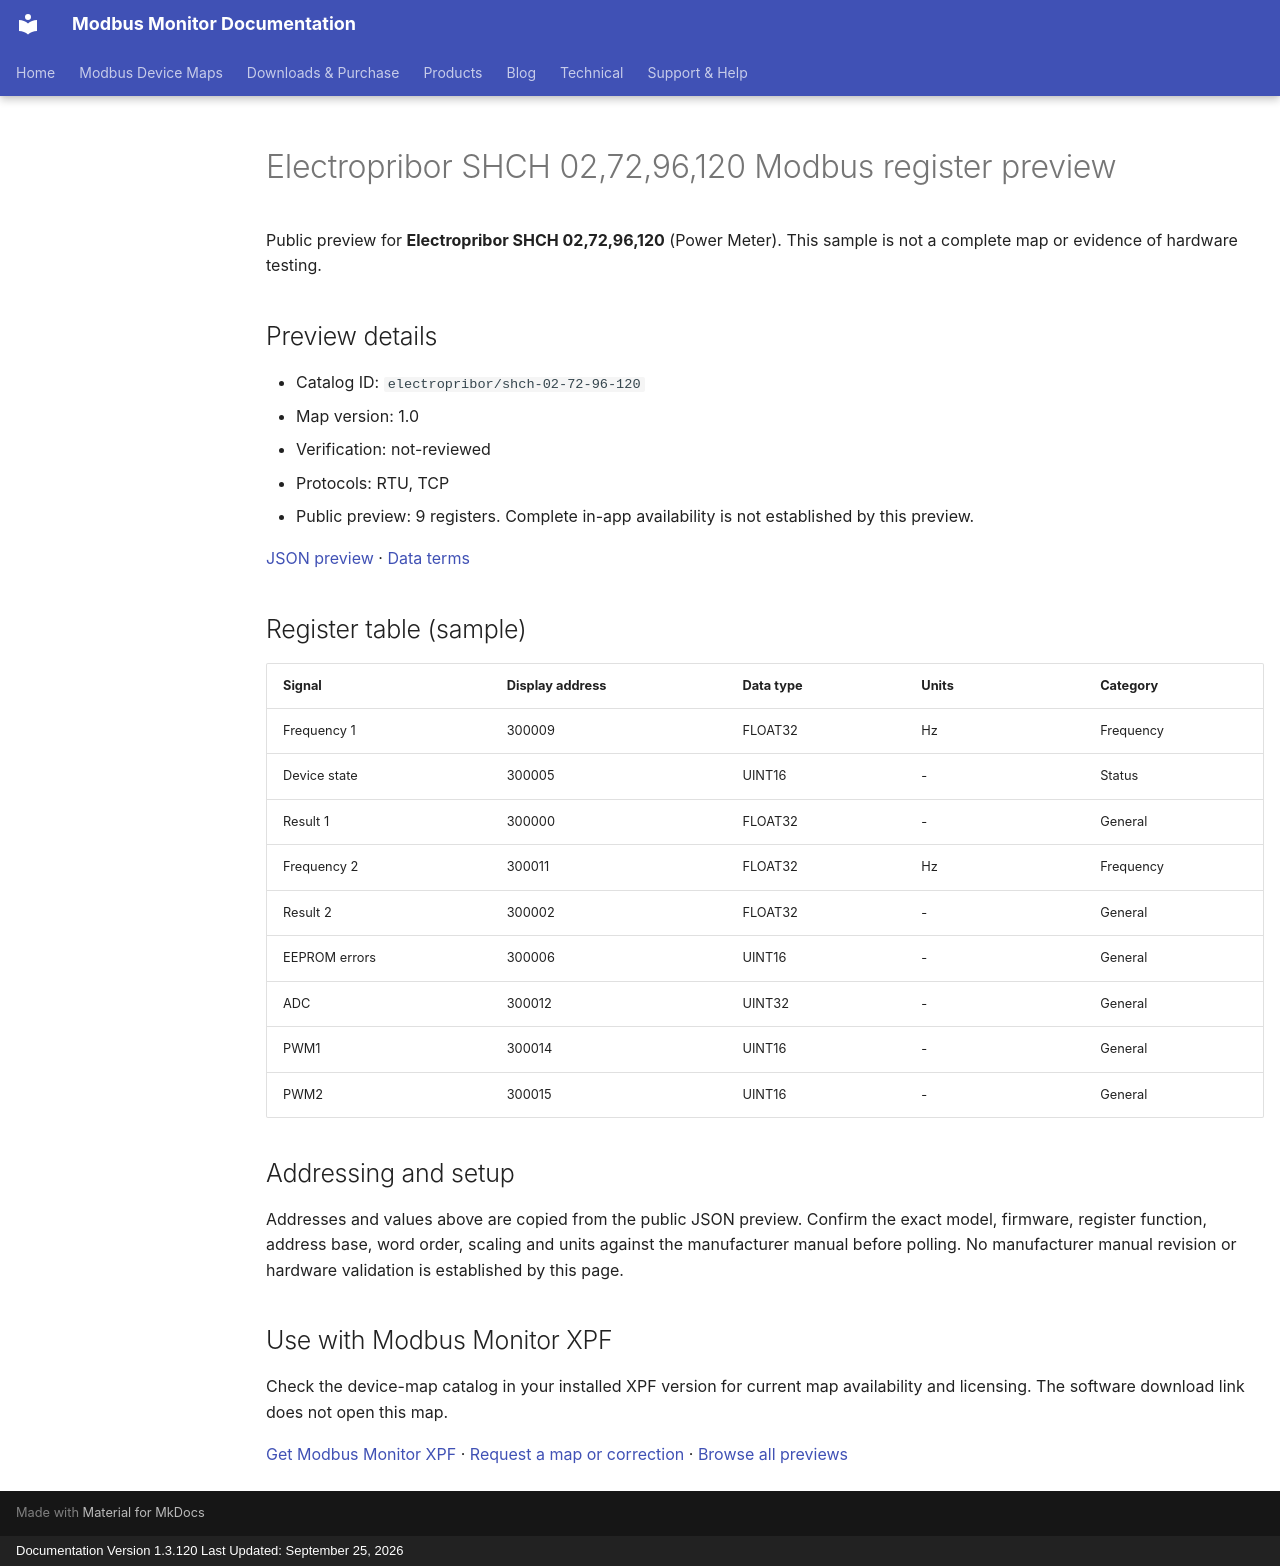

repository: Modbus-Monitor/modbus-monitor-docs · page: modbus-device-maps/previews/electropribor/shch-02-72-96-120/index.html · generator: mkdocs · copyright: Documentation Version 1.3.120 Last Updated: September 25, 2026

---
title: "Electropribor SHCH 02,72,96,120 Modbus register preview"
description: "Sample register addresses and data types for Electropribor SHCH 02,72,96,120. Public preview with JSON source and verification status."
---

# Electropribor SHCH 02,72,96,120 Modbus register preview

Public preview for **Electropribor SHCH 02,72,96,120** (Power Meter).
This sample is not a complete map or evidence of hardware testing.

## Preview details

- Catalog ID: `electropribor/shch-02-72-96-120`
- Map version: 1.0
- Verification: not-reviewed
- Protocols: RTU, TCP
- Public preview: 9 registers. Complete in-app availability is not established by this preview.

[JSON preview](https://modbus-monitor.github.io/modbus-device-maps/maps/electropribor/shch-02-72-96-120.json) · [Data terms](https://modbus-monitor.github.io/modbus-device-maps/data-license/)

## Register table (sample)

| Signal | Display address | Data type | Units | Category |
|---|---|---|---|---|
| Frequency 1 | 300009 | FLOAT32 | Hz | Frequency |
| Device state | 300005 | UINT16 | - | Status |
| Result 1 | 300000 | FLOAT32 | - | General |
| Frequency 2 | 300011 | FLOAT32 | Hz | Frequency |
| Result 2 | 300002 | FLOAT32 | - | General |
| EEPROM errors | 300006 | UINT16 | - | General |
| ADC | 300012 | UINT32 | - | General |
| PWM1 | 300014 | UINT16 | - | General |
| PWM2 | 300015 | UINT16 | - | General |

## Addressing and setup

Addresses and values above are copied from the public JSON preview. Confirm the exact model, firmware, register function, address base, word order, scaling and units against the manufacturer manual before polling. No manufacturer manual revision or hardware validation is established by this page.

## Use with Modbus Monitor XPF

Check the device-map catalog in your installed XPF version for current map availability and licensing. The software download link does not open this map.

[Get Modbus Monitor XPF](https://docs.quantumbitsolutions.com/downloads-purchase/) · [Request a map or correction](https://github.com/Modbus-Monitor/modbus-device-maps/issues/new/choose) · [Browse all previews](https://docs.quantumbitsolutions.com/modbus-device-maps/)

<script type="application/ld+json">{"@context": "https://schema.org", "@type": "Dataset", "name": "Electropribor SHCH 02,72,96,120 public register preview", "description": "Sample register addresses and data types; not a complete map or hardware verification.", "url": "https://docs.quantumbitsolutions.com/modbus-device-maps/previews/electropribor/shch-02-72-96-120/", "license": "https://modbus-monitor.github.io/modbus-device-maps/data-license/", "creator": {"@type": "Organization", "name": "Quantum Bit Solutions", "url": "https://quantumbitsolutions.com/"}, "distribution": {"@type": "DataDownload", "encodingFormat": "application/json", "contentUrl": "https://modbus-monitor.github.io/modbus-device-maps/maps/electropribor/shch-02-72-96-120.json"}}</script>
